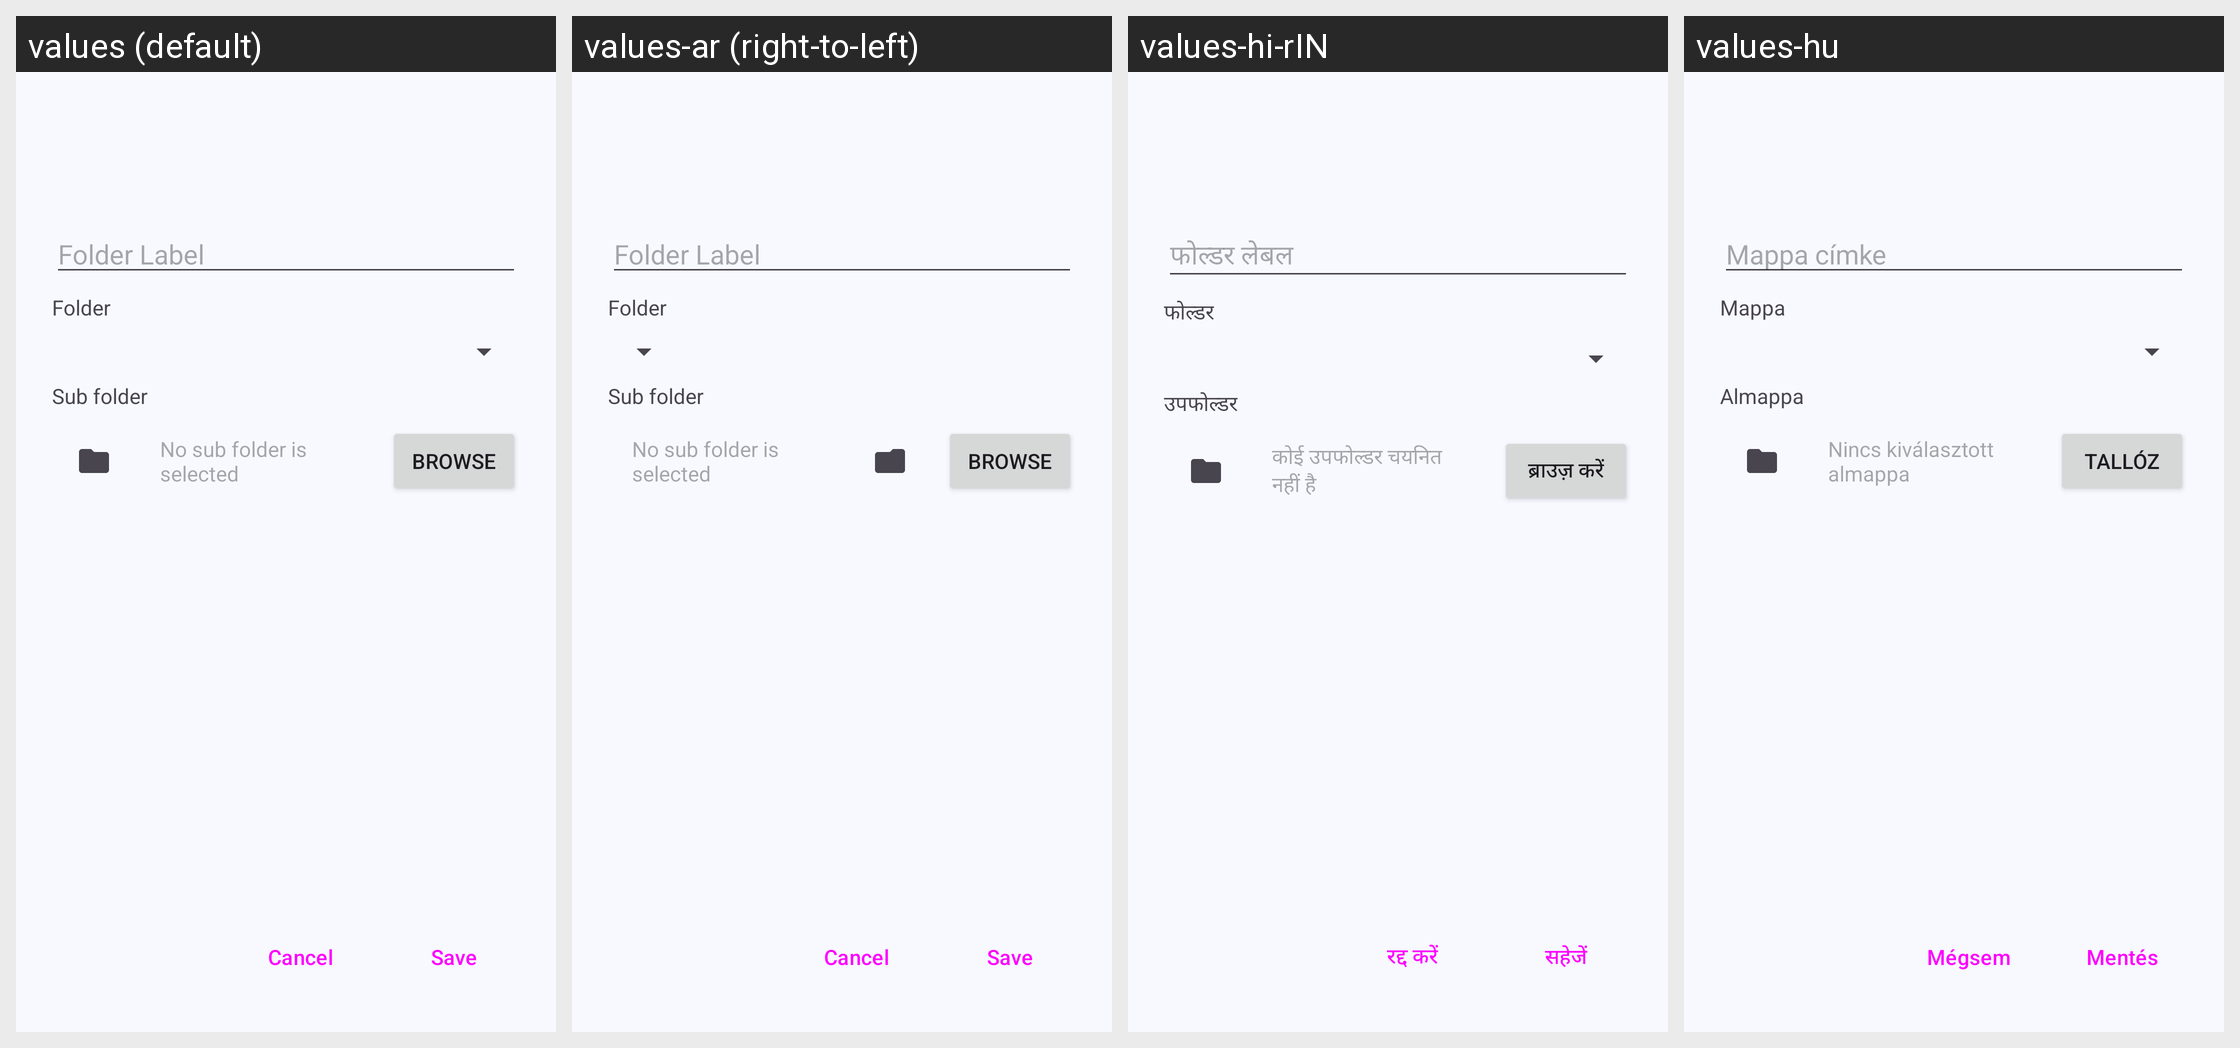

Translations of the strings shown on this Android screen, per locale in the grid:
Android screen res/layout/activity_share.xml rendered under 4 locales, left to right: values (default), values-ar (right-to-left), values-hi-rIN, values-hu. Device: Nexus 5 (rendered at 1080×1920; each locale shown at half size, 540×960, under a caption strip naming it); theme Theme.Syncthing.
Other locales in the repository, not shown: values-bg, values-ca-rES, values-cs, values-da, values-de, values-el, values-es, values-es-rMX, values-eu, values-fi, values-fr, values-in, values-it, values-ja, values-ko, values-nb, values-nl, values-nn, values-pl, values-pt, values-pt-rBR, values-ro, values-ru, values-si, values-sk, values-sv, values-tr, values-uk, values-vi, values-zh-rCN, values-zh-rHK, values-zh-rTW.
Strings drawn on this screen, with the default value and each locale's value (text and hints the layout hard-codes, and strings that could not be matched under every locale, appear in the picture but are not listed):

folder_label
  values: Folder Label
  values-ar: Folder Label  [not translated; the default value is used]
  values-hi-rIN: फोल्डर लेबल
  values-hu: Mappa címke

folder_title
  values: Folder
  values-ar: Folder  [not translated; the default value is used]
  values-hi-rIN: फोल्डर
  values-hu: Mappa

save_title
  values: Save
  values-ar: Save  [not translated; the default value is used]
  values-hi-rIN: सहेजें
  values-hu: Mentés

cancel_title
  values: Cancel
  values-ar: Cancel  [not translated; the default value is used]
  values-hi-rIN: रद्द करें
  values-hu: Mégsem

sub_folder
  values: Sub folder
  values-ar: Sub folder  [not translated; the default value is used]
  values-hi-rIN: उपफोल्डर
  values-hu: Almappa

no_sub_folder_is_selected
  values: No sub folder is selected
  values-ar: No sub folder is selected  [not translated; the default value is used]
  values-hi-rIN: कोई उपफोल्डर चयनित नहीं है
  values-hu: Nincs kiválasztott almappa

browse
  values: Browse
  values-ar: Browse  [not translated; the default value is used]
  values-hi-rIN: ब्राउज़ करें
  values-hu: Tallóz
